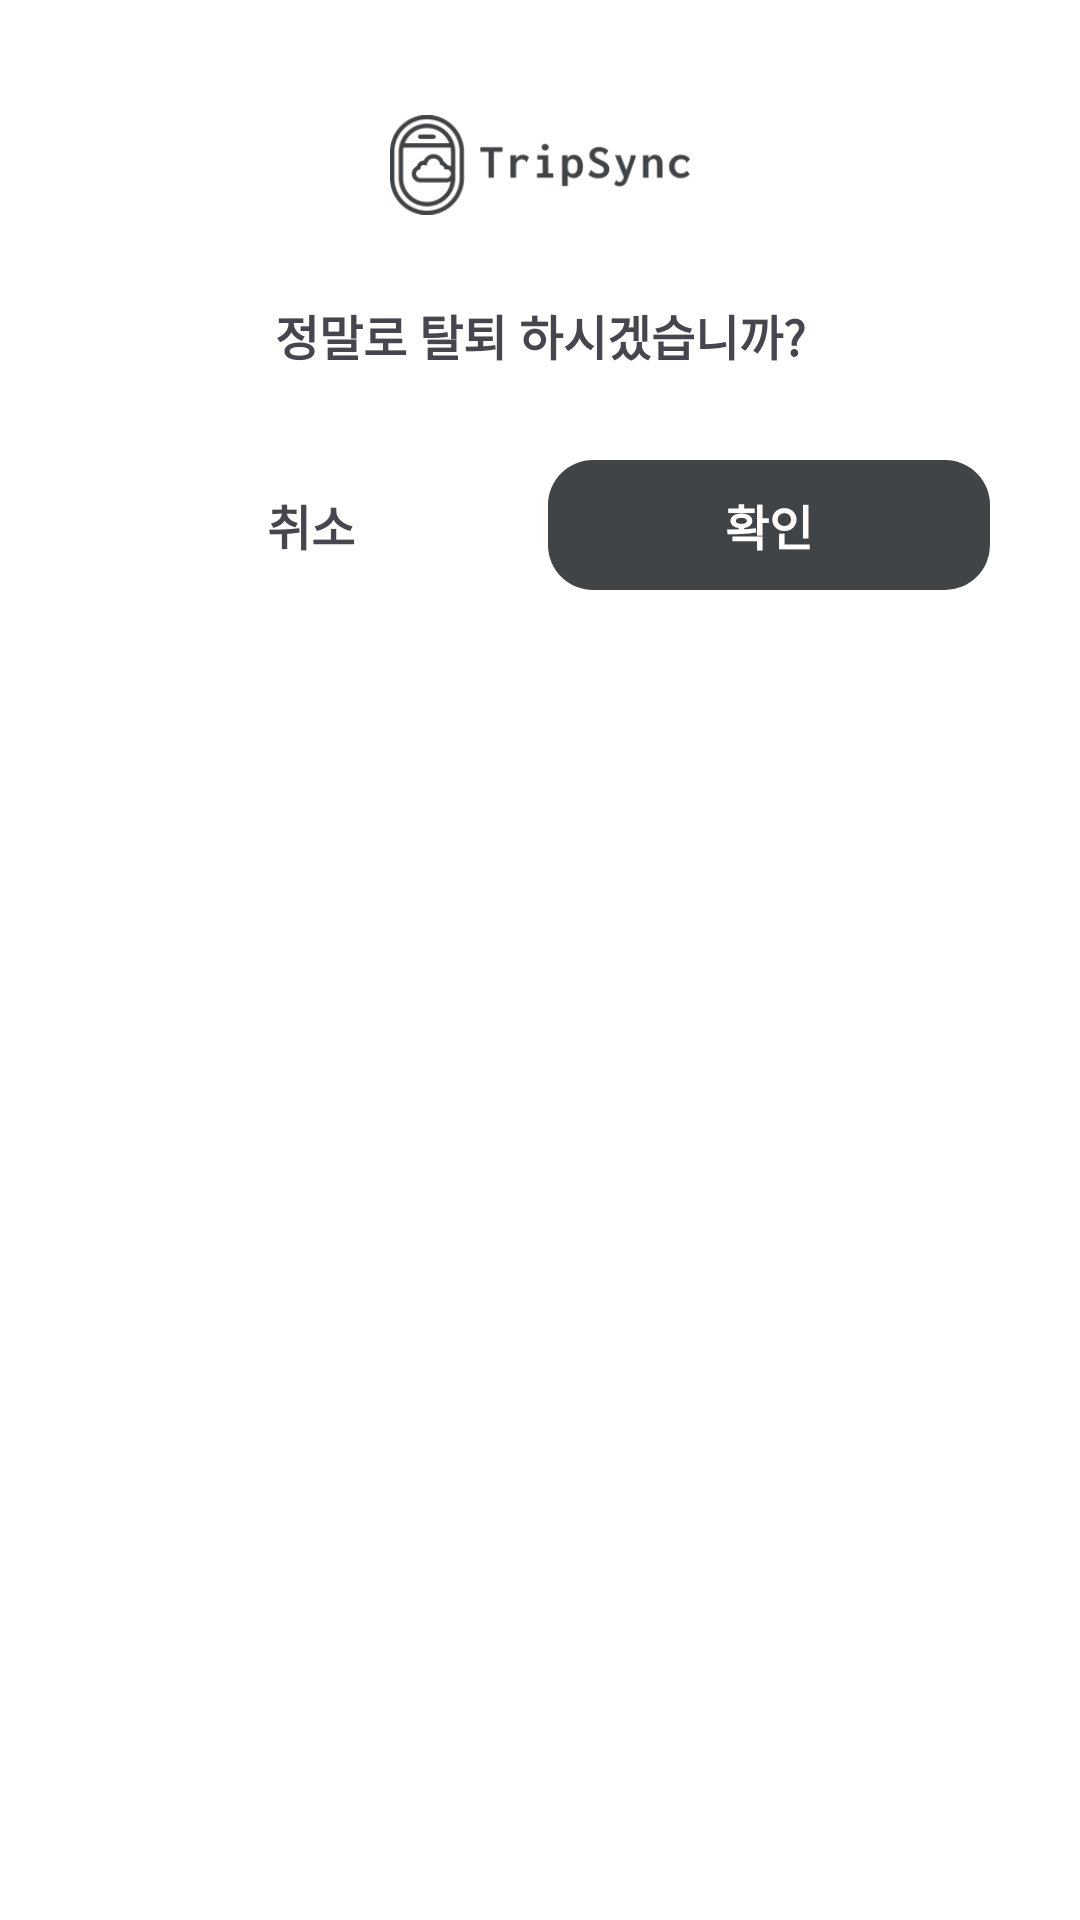

Layout XML and referenced resources for this Android screen:
<!-- AndroidManifest.xml: application theme Theme.TripSync -->
<!-- res/layout/fragment_sign_out_dialog.xml -->
<?xml version="1.0" encoding="utf-8"?>
<androidx.constraintlayout.widget.ConstraintLayout
    xmlns:android="http://schemas.android.com/apk/res/android"
    xmlns:app="http://schemas.android.com/apk/res-auto"
    xmlns:tools="http://schemas.android.com/tools"
    android:layout_width="match_parent"
    android:layout_height="wrap_content"
    android:padding="30dp" >

    <ImageView
        android:id="@+id/signout_dialog_logo"
        android:layout_width="100dp"
        android:layout_height="50dp"
        android:src="@drawable/ic_logo"
        app:layout_constraintEnd_toEndOf="parent"
        app:layout_constraintStart_toStartOf="parent"
        app:layout_constraintTop_toTopOf="parent" />

    <TextView
        android:id="@+id/signout_dialog_text"
        android:layout_width="wrap_content"
        android:layout_height="wrap_content"
        android:text="정말로 탈퇴 하시겠습니까?"
        android:textSize="16sp"
        android:textStyle="bold"
        android:layout_marginTop="20dp"
        app:layout_constraintEnd_toEndOf="@+id/signout_dialog_logo"
        app:layout_constraintStart_toStartOf="@+id/signout_dialog_logo"
        app:layout_constraintTop_toBottomOf="@+id/signout_dialog_logo" />

    <TextView
        android:id="@+id/signout_dialog_no_btn"
        android:layout_width="0dp"
        android:layout_height="wrap_content"
        android:layout_marginTop="30dp"
        android:layout_marginEnd="5dp"
        android:background="@drawable/button_gray_light"
        android:gravity="center"
        android:paddingVertical="10dp"
        android:text="취소"
        android:textSize="16sp"
        android:textStyle="bold"
        app:layout_constraintEnd_toStartOf="@id/signout_dialog_yes_btn"
        app:layout_constraintHorizontal_chainStyle="packed"
        app:layout_constraintHorizontal_weight="1"
        app:layout_constraintStart_toStartOf="parent"
        app:layout_constraintTop_toBottomOf="@+id/signout_dialog_text" />

    <TextView
        android:id="@+id/signout_dialog_yes_btn"
        android:layout_width="0dp"
        android:layout_height="wrap_content"
        android:background="@drawable/button_gray_dark"
        android:text="확인"
        android:textColor="@color/white"
        android:textSize="16sp"
        android:textStyle="bold"
        android:gravity="center"
        android:paddingVertical="10dp"
        app:layout_constraintEnd_toEndOf="parent"
        app:layout_constraintHorizontal_weight="1"
        app:layout_constraintStart_toEndOf="@+id/signout_dialog_no_btn"
        app:layout_constraintTop_toTopOf="@+id/signout_dialog_no_btn" />


</androidx.constraintlayout.widget.ConstraintLayout>
<!-- resources referenced by this layout -->
<resources>
  <color name="white">#FFFFFFFF</color>
  <!-- drawable button_gray_dark (drawable) -->
  <?xml version="1.0" encoding="utf-8"?>
  <shape xmlns:android="http://schemas.android.com/apk/res/android">
      <solid android:color="@color/gray_dark"/>
      <corners android:radius="15dp"/>
  </shape>
  <!-- drawable ic_logo: png bitmap (drawable, 10339 bytes) -->
  <style name="Theme.TripSync" parent="Base.Theme.TripSync" />
  <color name="gray_dark">#414447</color>
  <style name="Base.Theme.TripSync" parent="Theme.Material3.Light.NoActionBar">
          
          
          <item name="android:statusBarColor">@color/white</item> 
          <item name="android:windowLightStatusBar">true</item>
          <item name="android:windowBackground">@android:color/white</item>
      </style>
</resources>
